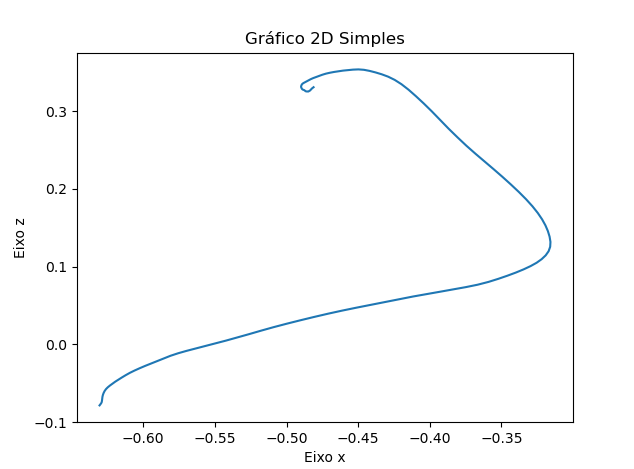

The data file committed next to this chart (first rows):
X, Y, Z
-0.6305, 0.185, -0.07841
-0.6299, 0.185, -0.07702
-0.6293, 0.185, -0.07569
-0.6289, 0.185, -0.07411
-0.6288, 0.185, -0.07211
-0.6286, 0.185, -0.0698
-0.6284, 0.185, -0.06736
-0.6281, 0.185, -0.06489
-0.6276, 0.185, -0.0624
-0.6269, 0.185, -0.0599
-0.626, 0.185, -0.05744
-0.6247, 0.185, -0.05511
-0.6232, 0.185, -0.05282
-0.6214, 0.185, -0.05041
-0.6195, 0.185, -0.04787
-0.6173, 0.185, -0.04525
-0.6149, 0.185, -0.04247
-0.6122, 0.185, -0.03953
-0.6093, 0.185, -0.03653
-0.6061, 0.185, -0.03359
-0.6025, 0.185, -0.03061
-0.5986, 0.185, -0.02759
-0.5945, 0.185, -0.02457
-0.5902, 0.185, -0.02138
-0.5858, 0.185, -0.01799
-0.581, 0.185, -0.01459
-0.5757, 0.185, -0.01137
-0.5698, 0.185, -0.008323
-0.5635, 0.185, -0.005298
-0.5568, 0.185, -0.00217
-0.5497, 0.185, 0.001221
-0.5422, 0.185, 0.004924
-0.5344, 0.185, 0.008898
-0.5263, 0.185, 0.01314
-0.5178, 0.185, 0.01766
-0.509, 0.185, 0.02221
-0.4998, 0.185, 0.02666
-0.4903, 0.185, 0.03106
-0.4807, 0.185, 0.03537
-0.4709, 0.185, 0.03955
-0.461, 0.185, 0.04354
-0.451, 0.185, 0.04735
-0.4409, 0.185, 0.05101
-0.431, 0.185, 0.05463
-0.4213, 0.185, 0.05822
-0.4116, 0.185, 0.06165
-0.4022, 0.185, 0.0648
-0.3928, 0.185, 0.06778
-0.3838, 0.185, 0.07073
-0.375, 0.185, 0.07367
-0.3666, 0.185, 0.07681
-0.3591, 0.185, 0.08039
-0.3522, 0.185, 0.08435
-0.3459, 0.185, 0.08838
-0.34, 0.185, 0.09241
-0.3346, 0.185, 0.09651
-0.3297, 0.185, 0.1007
-0.3255, 0.185, 0.105
-0.322, 0.185, 0.1096
-0.3192, 0.185, 0.1145
... 89 more rows
